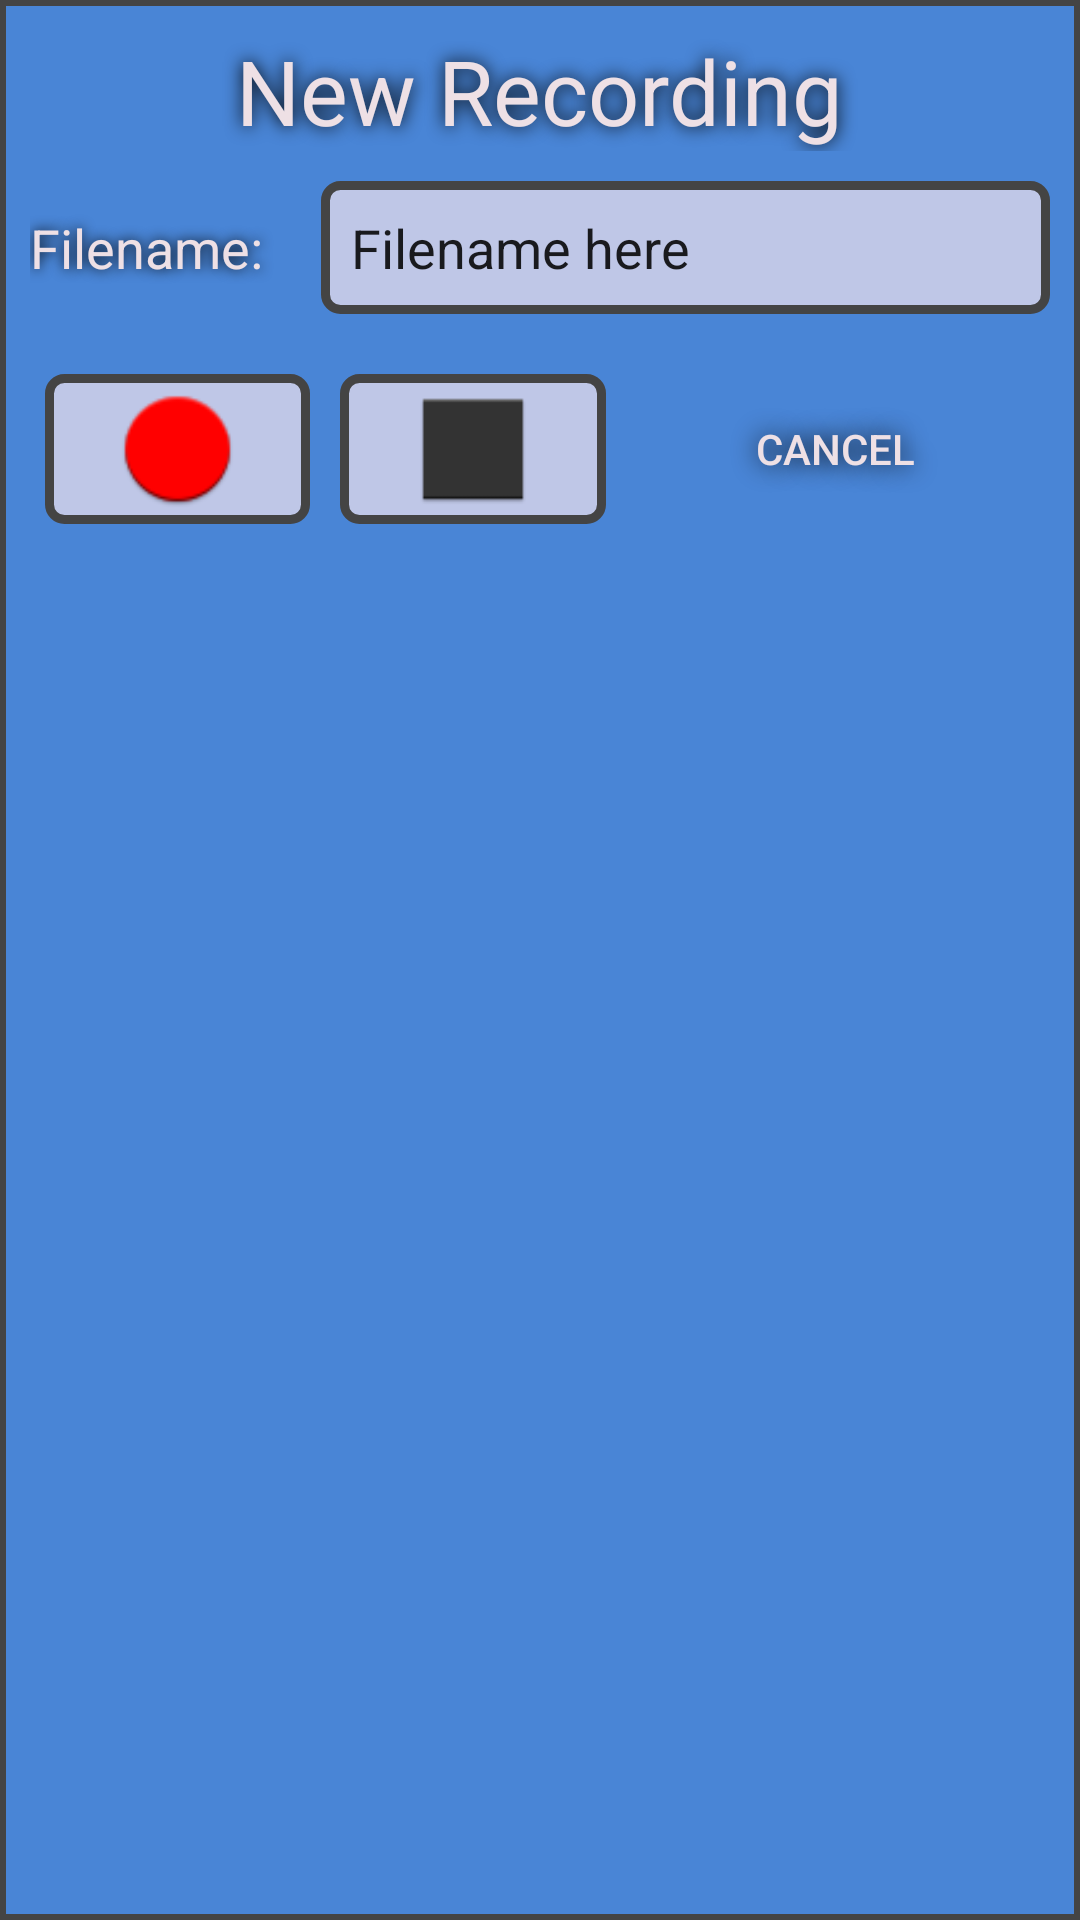

This screen was rendered from an Android layout file. Write that file and the resources it references.
<!-- AndroidManifest.xml: application theme AppTheme -->
<!-- res/layout/dialog_record.xml -->
<?xml version="1.0" encoding="utf-8"?>
<RelativeLayout xmlns:android="http://schemas.android.com/apk/res/android"
    android:layout_width="match_parent"
    android:layout_height="match_parent"
    android:background="@drawable/dialogstyle">

    <TextView
        android:id="@+id/newRecordingLabel"
        android:layout_width="wrap_content"
        android:layout_height="wrap_content"
        android:text="New Recording"
        android:layout_centerHorizontal="true"
        android:textSize="30sp"
        android:textColor="@color/logoColor"
        android:shadowColor="@color/black"
        android:shadowDx="0"
        android:shadowDy="0"
        android:shadowRadius="15"
        android:layout_gravity="center"
        android:layout_marginTop="10sp"
        android:paddingLeft="10sp"
        android:paddingRight="10sp"/>

    <LinearLayout
        android:id="@+id/fileNameContainer"
        android:layout_width="match_parent"
        android:layout_height="wrap_content"
        android:orientation="horizontal"
        android:layout_below="@+id/newRecordingLabel"
        android:layout_margin="10sp">
        <TextView
            android:id="@+id/fileNameTextView"
            android:layout_weight="2"
            android:layout_width="0dp"
            android:layout_height="wrap_content"
            android:text="Filename:"
            android:textSize="18dp"
            android:textColor="@color/logoColor"
            android:shadowColor="@color/black"
            android:shadowDx="0"
            android:shadowDy="0"
            android:shadowRadius="10"/>
        <EditText
            android:id="@+id/editRecordingName"
            android:layout_weight="5"
            android:layout_width="0dp"
            android:layout_height="wrap_content"
            android:text="Filename here"
            android:layout_toRightOf="@id/fileNameTextView"
            android:background="@drawable/textboxstyle"
            android:padding="10sp"/>
    </LinearLayout>


    <LinearLayout
        android:id="@+id/recordingButtonContainer"
        android:orientation="horizontal"
        android:layout_width="match_parent"
        android:layout_height="50dp"
        android:layout_below="@id/fileNameContainer"
        android:gravity="center_horizontal"
        android:layout_marginTop="10sp"
        android:layout_marginLeft="15sp"
        android:layout_marginRight="15sp"
        android:layout_marginBottom="10sp">

        <ImageButton
            android:id="@+id/dialog_startRecording"
            android:layout_weight="2"
            android:layout_width="0dp"
            android:layout_height="match_parent"
            android:src="@drawable/record"
            android:background="@drawable/button_selector"
            android:layout_marginRight="10sp"
            android:scaleType="fitCenter"
            android:padding="5sp"/>

        <ImageButton
            android:id="@+id/dialog_stopRecording"
            android:layout_weight="2"
            android:layout_width="0dp"
            android:layout_height="match_parent"
            android:src="@drawable/stop"
            android:background="@drawable/button_selector"
            android:layout_marginRight="10sp"
            android:scaleType="fitCenter"
            android:padding="6sp"/>

        <Button
            android:id="@+id/closeButtonRecordDialog"
            android:layout_weight="3"
            android:layout_width="0dp"
            android:layout_height="match_parent"
            android:background="@drawable/button_selector_cancel"
            android:text="Cancel"
            android:textColor="@color/logoColor"
            android:shadowColor="@color/black"
            android:shadowDx="0"
            android:shadowDy="0"
            android:shadowRadius="20"/>
    </LinearLayout>
</RelativeLayout>
<!-- resources referenced by this layout -->
<resources>
  <color name="black">#000000</color>
  <color name="logoColor">#EEE0E5</color>
  <!-- drawable button_selector (drawable) -->
  <?xml version="1.0" encoding="utf-8"?>
  <selector xmlns:android="http://schemas.android.com/apk/res/android">
      <item
          android:state_pressed="false"
          android:drawable="@drawable/textboxstyle"/>
      <item
          android:state_pressed="true"
          android:drawable="@drawable/textboxstylepressed"/>
  </selector>
  <!-- drawable button_selector_cancel (drawable) -->
  <?xml version="1.0" encoding="utf-8"?>
  <selector xmlns:android="http://schemas.android.com/apk/res/android">
      <item
          android:state_pressed="false"
          android:drawable="@drawable/cancelbuttonstyle"/>
      <item
          android:state_pressed="true"
          android:drawable="@drawable/cancelbuttonstylepressed"/>
  </selector>
  <!-- drawable dialogstyle (drawable) -->
  <?xml version="1.0" encoding="utf-8"?>
  <shape xmlns:android="http://schemas.android.com/apk/res/android"
      android:thickness="0dp"
      android:shape="rectangle">
      <stroke android:width="2dp"
          android:color="@color/reallyDarkGray"/>
      <gradient
          android:startColor="@color/dialogColor"
          android:endColor="@color/dialogColor"
          android:type="linear"
          android:angle="270"/>
  </shape>
  <!-- drawable textboxstyle (drawable) -->
  <?xml version="1.0" encoding="utf-8"?>
  <shape xmlns:android="http://schemas.android.com/apk/res/android"
      android:thickness="0dp"
      android:shape="rectangle">
      <stroke android:width="3dp"
          android:color="@color/reallyDarkGray"/>
      <corners android:radius="5dp" />
      <gradient
          android:startColor="@color/lavender"
          android:endColor="@color/lavender"
          android:type="linear"
          android:angle="270"/>
  </shape>
  <style name="AppTheme" parent="Theme.AppCompat.Light.DarkActionBar">
          
          <item name="colorPrimary">@color/coolBlue</item>
          <item name="colorPrimaryDark">@color/colorPrimaryDark</item>
          <item name="colorAccent">@color/colorPrimary</item>
          <item name="windowActionBar">false</item>
          <item name="windowNoTitle">true</item>
          <item name="android:actionButtonStyle">@style/ActionButtonStyle</item>
      </style>
  <!-- drawable textboxstylepressed (drawable) -->
  <?xml version="1.0" encoding="utf-8"?>
  <shape xmlns:android="http://schemas.android.com/apk/res/android"
      android:thickness="0dp"
      android:shape="rectangle">
      <stroke android:width="3dp"
          android:color="@color/reallyDarkGray"/>
      <corners android:radius="5dp" />
      <gradient
          android:startColor="@color/lavenderpressed"
          android:endColor="@color/lavenderpressed"
          android:type="linear"
          android:angle="270"/>
  </shape>
  <!-- drawable cancelbuttonstylepressed (drawable) -->
  <?xml version="1.0" encoding="utf-8"?>
  <shape xmlns:android="http://schemas.android.com/apk/res/android"
      android:thickness="0dp"
      android:shape="rectangle">
      <stroke android:width="3dp"
          android:color="@color/reallyDarkGray"/>
      <corners android:radius="5dp" />
      <gradient
          android:startColor="@color/darkerRed"
          android:endColor="@color/darkerRed"
          android:type="linear"
          android:angle="270"/>
  </shape>
  <color name="reallyDarkGray">#444444</color>
  <color name="dialogColor">#4985D6</color>
  <color name="lavender">#BFC7E7</color>
  <color name="coolBlue">#0078C8</color>
  <color name="colorPrimaryDark">#3F51B5</color>
  <color name="colorPrimary">#1976D2</color>
  <style name="ActionButtonStyle" parent="@android:style/Widget.Holo.Light.ActionButton">
          <item name="android:minWidth">0dip</item>
          <item name="android:maxWidth">50dip</item>
          <item name="android:paddingLeft">0dip</item>
          <item name="android:paddingRight">0dip</item>
      </style>
  <color name="lavenderpressed">#989FB8</color>
  <color name="darkerRed">#990000</color>
</resources>
